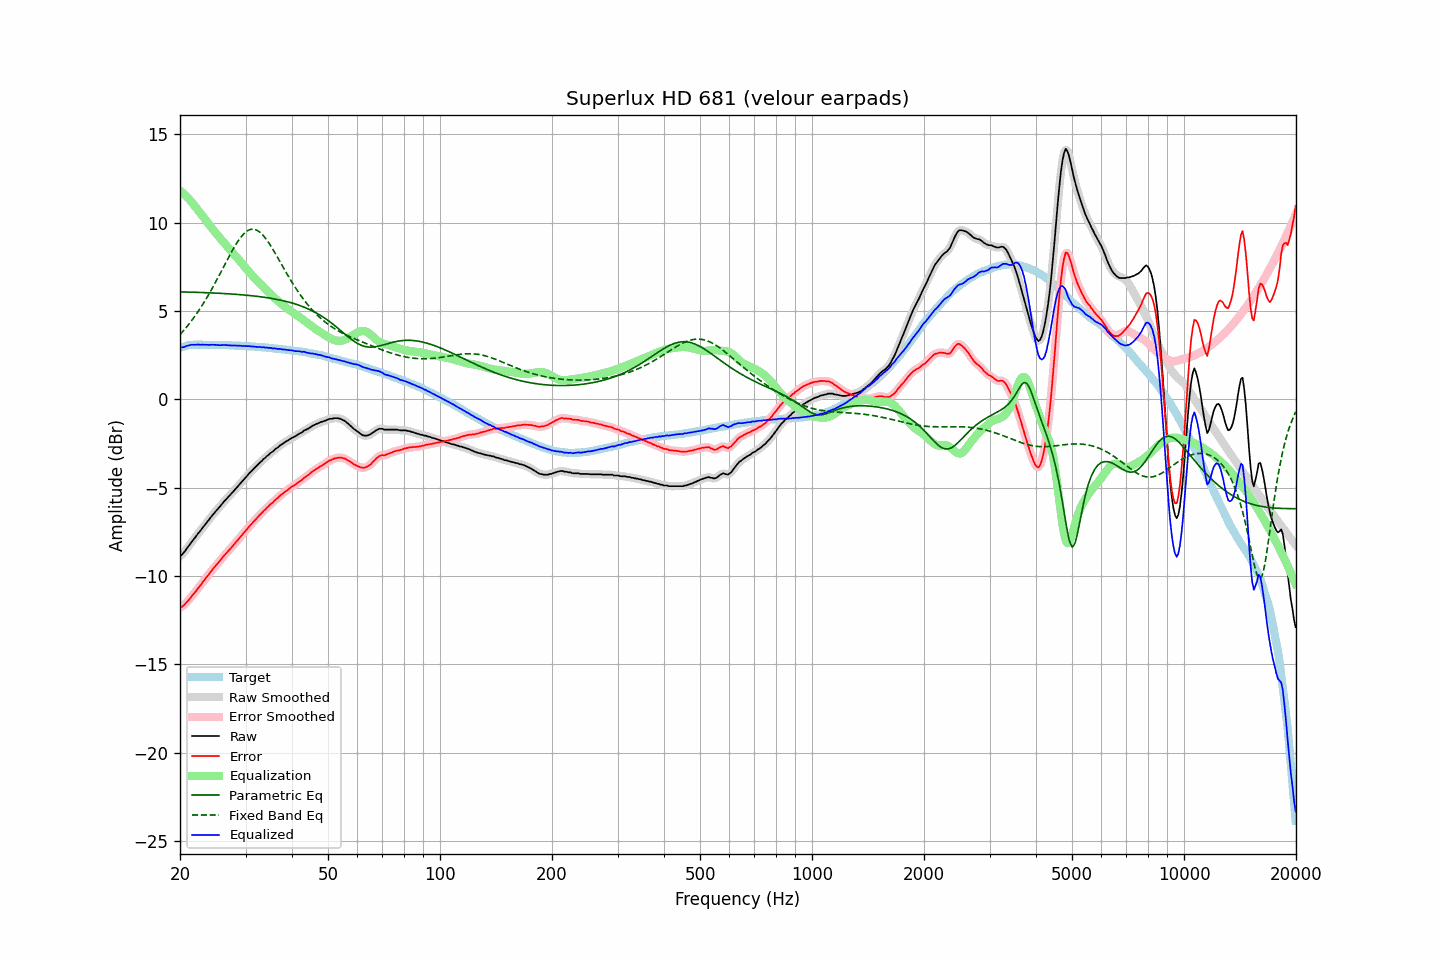

Source data for this figure (header and first rows):
frequency, raw, error, smoothed, error_smoothed, equalization, parametric_eq, fixed_band_eq, equalized_raw, equalized_smoothed, target
20.00, -8.87, -11.78, -8.88, -11.80, 11.83, 6.08, 3.66, 2.96, 2.95, 2.92
20.20, -8.82, -11.76, -8.80, -11.75, 11.75, 6.08, 3.76, 2.93, 2.95, 2.95
20.40, -8.72, -11.69, -8.71, -11.68, 11.67, 6.08, 3.86, 2.95, 2.96, 2.98
20.61, -8.61, -11.60, -8.61, -11.61, 11.58, 6.08, 3.97, 2.97, 2.97, 2.99
20.81, -8.48, -11.50, -8.48, -11.51, 11.49, 6.07, 4.08, 3.01, 3.01, 3.03
21.02, -8.36, -11.41, -8.36, -11.41, 11.40, 6.07, 4.19, 3.04, 3.04, 3.06
21.23, -8.24, -11.30, -8.23, -11.30, 11.30, 6.07, 4.31, 3.06, 3.07, 3.07
21.44, -8.11, -11.18, -8.11, -11.19, 11.19, 6.07, 4.43, 3.09, 3.08, 3.08
21.66, -7.99, -11.07, -7.99, -11.07, 11.08, 6.06, 4.55, 3.09, 3.09, 3.09
21.87, -7.88, -10.96, -7.87, -10.96, 10.96, 6.06, 4.67, 3.09, 3.09, 3.09
22.09, -7.76, -10.85, -7.75, -10.85, 10.85, 6.06, 4.80, 3.09, 3.09, 3.10
22.31, -7.63, -10.72, -7.64, -10.73, 10.73, 6.05, 4.93, 3.10, 3.09, 3.10
22.54, -7.52, -10.61, -7.52, -10.61, 10.61, 6.05, 5.07, 3.09, 3.09, 3.10
22.76, -7.41, -10.50, -7.40, -10.49, 10.49, 6.05, 5.21, 3.09, 3.09, 3.10
22.99, -7.28, -10.36, -7.28, -10.37, 10.37, 6.04, 5.35, 3.10, 3.09, 3.09
23.22, -7.17, -10.25, -7.16, -10.25, 10.25, 6.04, 5.50, 3.09, 3.09, 3.09
23.45, -7.05, -10.13, -7.05, -10.13, 10.14, 6.04, 5.64, 3.09, 3.09, 3.09
23.69, -6.93, -10.02, -6.93, -10.02, 10.02, 6.03, 5.80, 3.09, 3.08, 3.09
23.92, -6.83, -9.91, -6.82, -9.90, 9.90, 6.03, 5.95, 3.07, 3.08, 3.09
24.16, -6.70, -9.78, -6.70, -9.79, 9.78, 6.03, 6.11, 3.09, 3.08, 3.09
24.40, -6.59, -9.67, -6.58, -9.67, 9.67, 6.02, 6.27, 3.09, 3.09, 3.09
24.65, -6.47, -9.54, -6.47, -9.55, 9.56, 6.02, 6.44, 3.09, 3.09, 3.08
24.89, -6.37, -9.44, -6.37, -9.44, 9.45, 6.01, 6.61, 3.08, 3.08, 3.08
25.14, -6.27, -9.34, -6.26, -9.34, 9.34, 6.01, 6.78, 3.07, 3.07, 3.08
25.39, -6.16, -9.23, -6.16, -9.24, 9.23, 6.00, 6.95, 3.07, 3.06, 3.08
25.65, -6.06, -9.13, -6.05, -9.12, 9.12, 6.00, 7.12, 3.06, 3.07, 3.08
25.91, -5.94, -9.01, -5.94, -9.01, 9.01, 5.99, 7.30, 3.07, 3.07, 3.07
26.16, -5.83, -8.89, -5.83, -8.90, 8.91, 5.99, 7.47, 3.08, 3.07, 3.07
26.43, -5.73, -8.79, -5.73, -8.79, 8.80, 5.98, 7.65, 3.07, 3.08, 3.07
26.69, -5.63, -8.69, -5.63, -8.69, 8.70, 5.98, 7.82, 3.07, 3.07, 3.07
26.96, -5.53, -8.59, -5.53, -8.60, 8.59, 5.97, 8.00, 3.06, 3.06, 3.07
27.23, -5.44, -8.49, -5.44, -8.49, 8.49, 5.97, 8.17, 3.05, 3.05, 3.06
27.50, -5.34, -8.39, -5.34, -8.39, 8.38, 5.96, 8.33, 3.05, 3.05, 3.06
27.77, -5.24, -8.28, -5.23, -8.28, 8.28, 5.95, 8.50, 3.04, 3.05, 3.05
28.05, -5.13, -8.17, -5.13, -8.17, 8.18, 5.95, 8.65, 3.05, 3.04, 3.05
28.33, -5.03, -8.06, -5.03, -8.07, 8.07, 5.94, 8.80, 3.04, 3.04, 3.04
28.62, -4.93, -7.96, -4.92, -7.96, 7.96, 5.93, 8.95, 3.03, 3.04, 3.04
28.90, -4.82, -7.85, -4.82, -7.85, 7.85, 5.93, 9.07, 3.04, 3.03, 3.04
29.19, -4.72, -7.74, -4.72, -7.75, 7.74, 5.92, 9.20, 3.03, 3.03, 3.03
29.48, -4.62, -7.64, -4.61, -7.64, 7.64, 5.91, 9.30, 3.02, 3.02, 3.03
29.78, -4.51, -7.52, -4.51, -7.53, 7.53, 5.90, 9.40, 3.02, 3.02, 3.02
30.08, -4.41, -7.42, -4.41, -7.42, 7.42, 5.90, 9.48, 3.01, 3.01, 3.02
30.38, -4.31, -7.31, -4.30, -7.31, 7.31, 5.89, 9.54, 3.01, 3.01, 3.01
30.68, -4.20, -7.20, -4.21, -7.21, 7.21, 5.88, 9.59, 3.01, 3.00, 3.01
30.99, -4.11, -7.10, -4.11, -7.10, 7.11, 5.87, 9.62, 3.00, 3.00, 3.00
31.30, -4.02, -7.00, -4.01, -7.00, 7.00, 5.86, 9.63, 2.99, 2.99, 2.99
31.61, -3.92, -6.90, -3.92, -6.90, 6.90, 5.85, 9.63, 2.99, 2.98, 2.99
31.93, -3.83, -6.80, -3.83, -6.81, 6.81, 5.84, 9.60, 2.98, 2.97, 2.98
32.24, -3.75, -6.71, -3.74, -6.71, 6.71, 5.83, 9.57, 2.96, 2.97, 2.97
32.57, -3.65, -6.61, -3.65, -6.61, 6.61, 5.82, 9.51, 2.96, 2.96, 2.97
32.89, -3.56, -6.51, -3.56, -6.52, 6.52, 5.81, 9.44, 2.96, 2.96, 2.96
33.22, -3.49, -6.43, -3.48, -6.43, 6.42, 5.79, 9.35, 2.94, 2.95, 2.95
33.55, -3.38, -6.32, -3.39, -6.33, 6.33, 5.78, 9.25, 2.96, 2.94, 2.95
33.89, -3.32, -6.25, -3.31, -6.24, 6.24, 5.77, 9.14, 2.92, 2.93, 2.94
34.23, -3.22, -6.14, -3.22, -6.15, 6.15, 5.75, 9.02, 2.93, 2.93, 2.93
34.57, -3.16, -6.07, -3.15, -6.06, 6.06, 5.74, 8.89, 2.91, 2.92, 2.92
34.92, -3.06, -5.96, -3.07, -5.98, 5.98, 5.73, 8.75, 2.92, 2.91, 2.91
35.27, -3.00, -5.89, -3.00, -5.89, 5.89, 5.71, 8.60, 2.89, 2.89, 2.90
35.62, -2.94, -5.82, -2.92, -5.81, 5.81, 5.69, 8.46, 2.87, 2.89, 2.89
35.97, -2.84, -5.71, -2.85, -5.73, 5.72, 5.68, 8.30, 2.89, 2.87, 2.88
... 635 more rows
